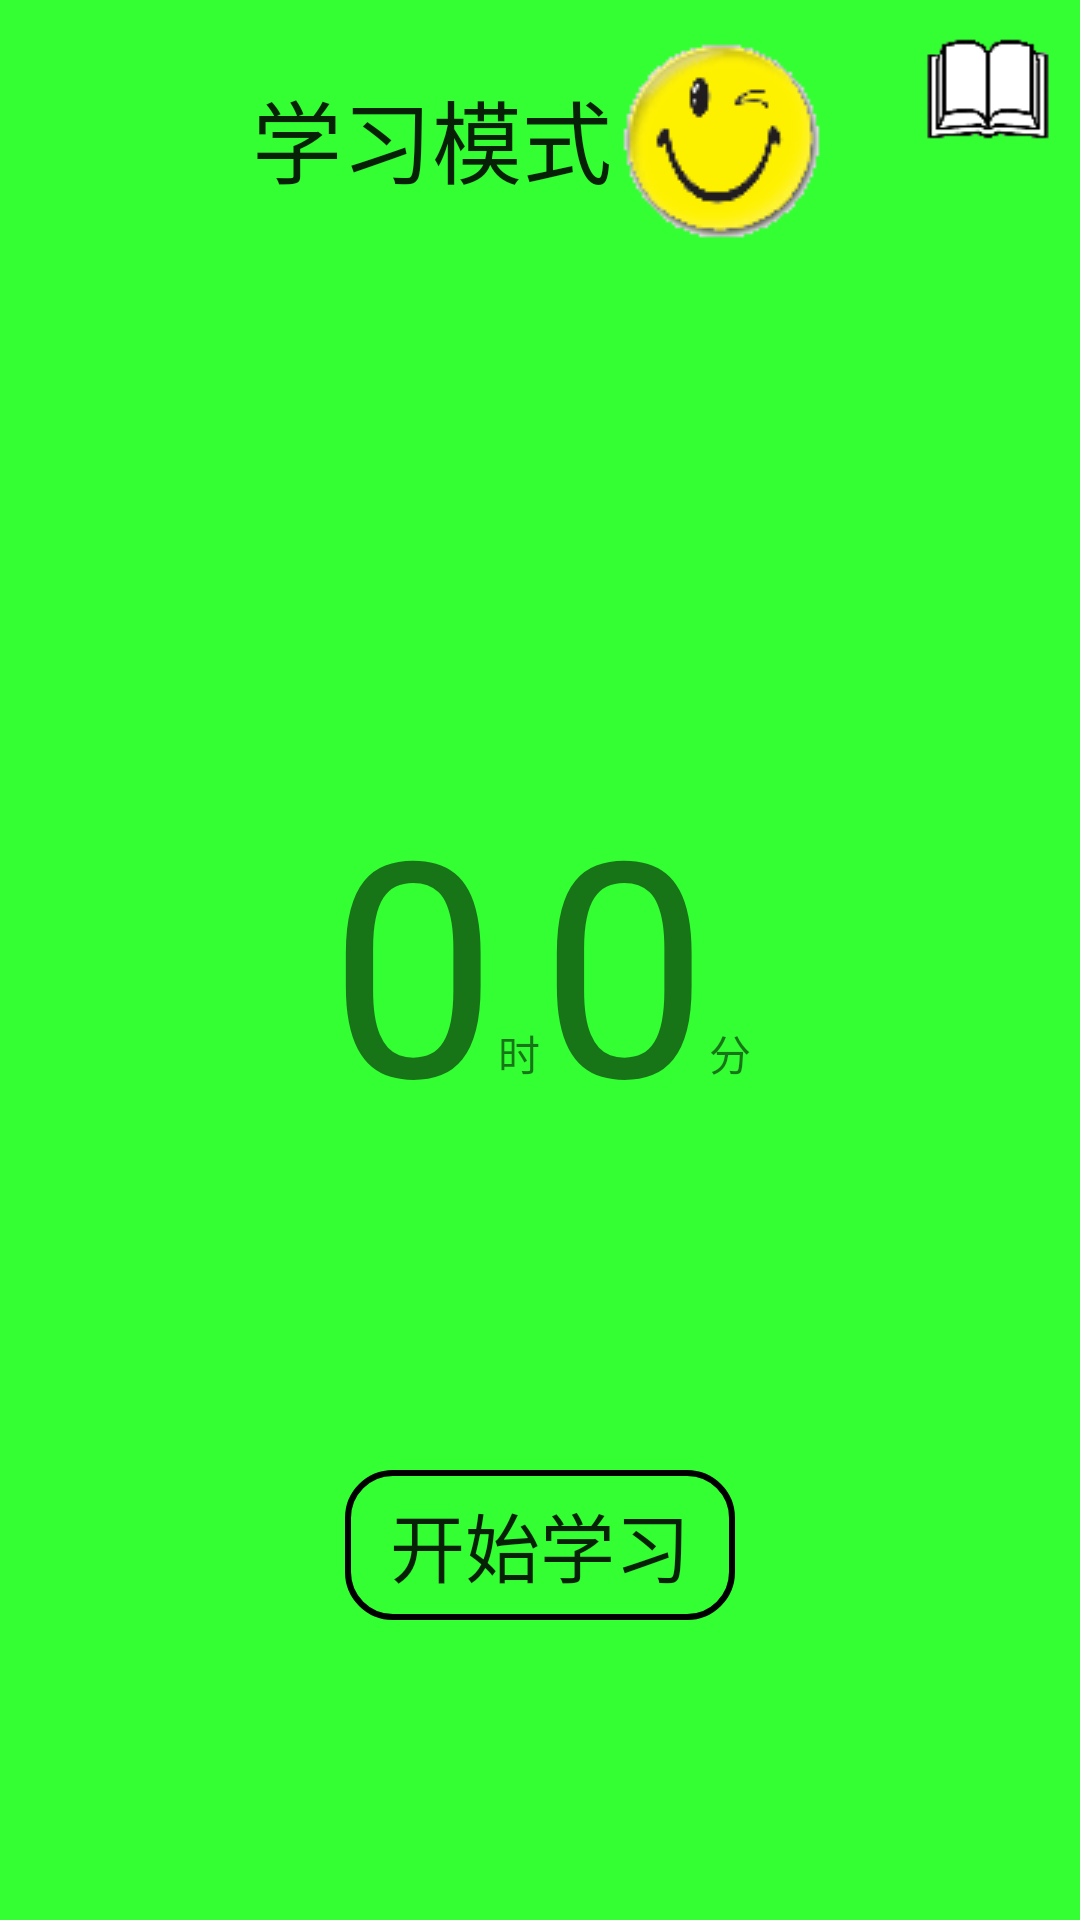

This screen was rendered from an Android layout file. Write that file and the resources it references.
<!-- AndroidManifest.xml: application theme AppTheme -->
<!-- res/layout/activity_learn.xml -->
<?xml version="1.0" encoding="utf-8"?>
<RelativeLayout
    xmlns:android="http://schemas.android.com/apk/res/android"
    android:orientation="vertical"
    android:layout_width="match_parent"
    android:layout_height="match_parent"
    android:id="@+id/studylayout"
    android:background="#33ff33">

    <ImageView
        android:id="@+id/back"
        android:layout_width="50dp"
        android:layout_height="50dp"
        android:src="@mipmap/back"
        android:layout_marginTop="5dp"
        android:layout_marginLeft="5dp"/>
    <Button
        android:id="@+id/studymode"
        android:layout_width="wrap_content"
        android:layout_height="wrap_content"
        android:layout_centerHorizontal="true"
        android:layout_marginTop="10dp"
        android:background="@null"
        android:textSize="30dp"
        android:text="学习模式"
        android:drawableRight="@mipmap/smile"/>



    <ImageView
        android:id="@+id/tasklist"
        android:layout_width="50dp"
        android:layout_height="50dp"
        android:layout_marginRight="5dp"
        android:src="@mipmap/tasklist1"
        android:layout_alignTop="@+id/back"
        android:layout_alignParentEnd="true" />

    <RelativeLayout
        android:layout_width="wrap_content"
        android:layout_height="wrap_content"
        android:layout_centerInParent="true">

        <TextView
            android:id="@+id/hour"
            android:layout_width="wrap_content"
            android:layout_height="wrap_content"
            android:textSize="100dp"
            android:text="0"/>
        <TextView
            android:id="@+id/texthour"
            android:layout_width="wrap_content"
            android:layout_height="wrap_content"
            android:layout_toRightOf="@+id/hour"
            android:layout_alignBottom="@+id/hour"
            android:layout_marginBottom="25dp"
            android:text="@string/hour"/>
        <TextView
            android:id="@+id/minute"
            android:layout_width="wrap_content"
            android:layout_height="wrap_content"
            android:textSize="100dp"
            android:layout_toEndOf="@+id/texthour"
            android:text="0"/>
        <TextView
            android:layout_width="wrap_content"
            android:layout_height="wrap_content"
            android:layout_toRightOf="@+id/minute"
            android:layout_alignBottom="@+id/minute"
            android:layout_marginBottom="25dp"
            android:text="@string/minute"/>
    </RelativeLayout>

    <Button
        android:id="@+id/studystate"
        android:layout_width="wrap_content"
        android:layout_height="wrap_content"
        android:layout_centerHorizontal="true"
        android:layout_alignParentBottom="true"
        android:layout_marginBottom="100dp"
        android:textSize="25dp"
        android:background="@drawable/tangle"
        android:text="开始学习"/>

</RelativeLayout>
<!-- resources referenced by this layout -->
<resources>
  <!-- drawable tangle (drawable) -->
  <?xml version="1.0" encoding="utf-8"?>
  <shape xmlns:android="http://schemas.android.com/apk/res/android">
      <corners
          android:radius = "15dp"/>
      <padding
          android:top="5dp"
          android:bottom="5dp"
          android:left="15dp"
          android:right="15dp">
      </padding>
      <size
          android:height="50dp"
          android:width="100dp">
      </size>
      <stroke
          android:width="2dp"
          android:color="#000000">
      </stroke>
  
  </shape>
  <!-- mipmap smile: png bitmap (mipmap-mdpi, 3010 bytes) -->
  <!-- mipmap tasklist1: png bitmap (mipmap-xxxhdpi, 2105 bytes) -->
  <string name="hour">时</string>
  <string name="minute">分</string>
  <style name="AppTheme" parent="Theme.AppCompat.Light.NoActionBar">
          
          <item name="colorPrimary">@color/colorPrimary</item>
          <item name="colorPrimaryDark">@color/colorPrimaryDark</item>
          <item name="colorAccent">@color/colorAccent</item>
      </style>
  <!-- not gathered from this repository: default colours our renderer supplied (Android Studio template values) -->
  <color name="colorPrimary">#FF6200EE</color>
  <color name="colorPrimaryDark">#FF3700B3</color>
  <color name="colorAccent">#FF03DAC5</color>
</resources>
